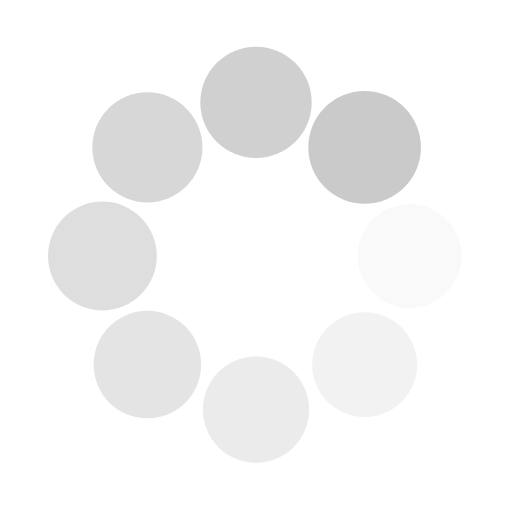
t = 0.00 s
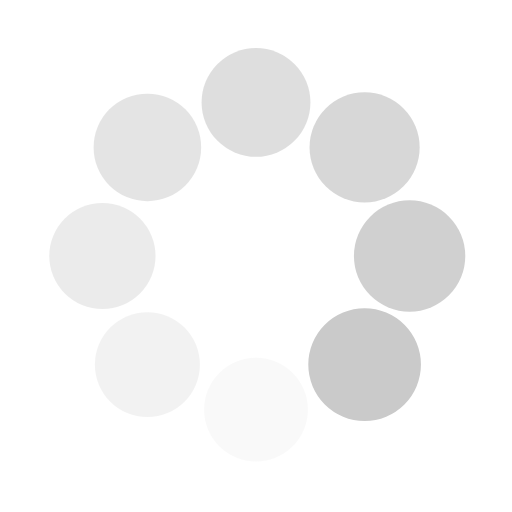
t = 0.25 s
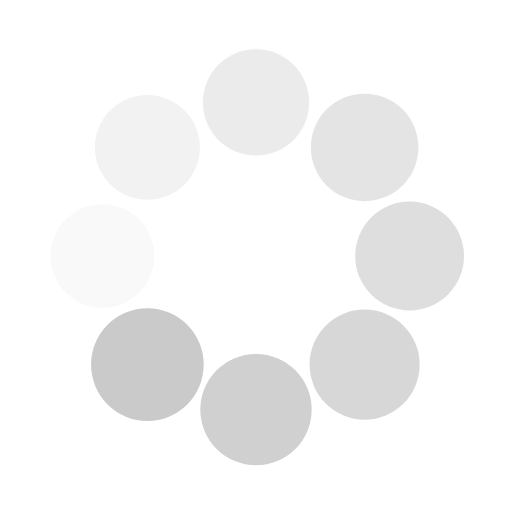
t = 0.50 s
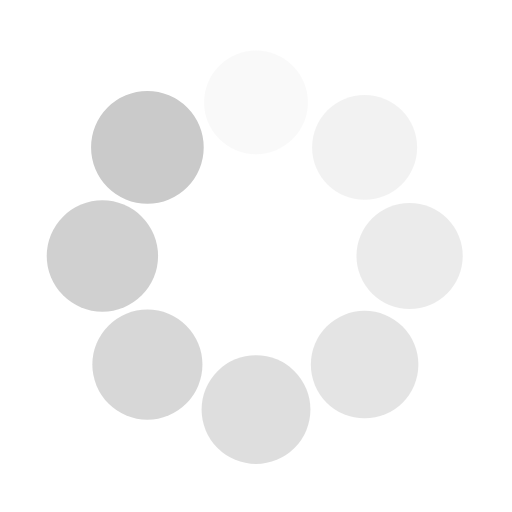
t = 0.75 s

The animated SVG that drew these frames (rendered in a browser with its animation timeline set to each time). Animation: 16 SMIL elements (animate=8,animateTransform=8); one cycle of 1.00 s, repeats indefinitely.

<svg class="lds-spin" width="200px"  height="200px"  xmlns="http://www.w3.org/2000/svg" xmlns:xlink="http://www.w3.org/1999/xlink" viewBox="0 0 100 100" preserveAspectRatio="xMidYMid" style="background: none;"><g transform="translate(80,50)">
<g transform="rotate(0)">
<circle cx="0" cy="0" r="10" fill="#cacaca" fill-opacity="1" transform="scale(1.03267 1.03267)">
  <animateTransform attributeName="transform" type="scale" begin="-0.875s" values="1.1 1.1;1 1" keyTimes="0;1" dur="1s" repeatCount="indefinite"></animateTransform>
  <animate attributeName="fill-opacity" keyTimes="0;1" dur="1s" repeatCount="indefinite" values="1;0" begin="-0.875s"></animate>
</circle>
</g>
</g><g transform="translate(71.21320343559643,71.21320343559643)">
<g transform="rotate(45)">
<circle cx="0" cy="0" r="10" fill="#cacaca" fill-opacity="0.875" transform="scale(1.04517 1.04517)">
  <animateTransform attributeName="transform" type="scale" begin="-0.75s" values="1.1 1.1;1 1" keyTimes="0;1" dur="1s" repeatCount="indefinite"></animateTransform>
  <animate attributeName="fill-opacity" keyTimes="0;1" dur="1s" repeatCount="indefinite" values="1;0" begin="-0.75s"></animate>
</circle>
</g>
</g><g transform="translate(50,80)">
<g transform="rotate(90)">
<circle cx="0" cy="0" r="10" fill="#cacaca" fill-opacity="0.75" transform="scale(1.05767 1.05767)">
  <animateTransform attributeName="transform" type="scale" begin="-0.625s" values="1.1 1.1;1 1" keyTimes="0;1" dur="1s" repeatCount="indefinite"></animateTransform>
  <animate attributeName="fill-opacity" keyTimes="0;1" dur="1s" repeatCount="indefinite" values="1;0" begin="-0.625s"></animate>
</circle>
</g>
</g><g transform="translate(28.786796564403577,71.21320343559643)">
<g transform="rotate(135)">
<circle cx="0" cy="0" r="10" fill="#cacaca" fill-opacity="0.625" transform="scale(1.07017 1.07017)">
  <animateTransform attributeName="transform" type="scale" begin="-0.5s" values="1.1 1.1;1 1" keyTimes="0;1" dur="1s" repeatCount="indefinite"></animateTransform>
  <animate attributeName="fill-opacity" keyTimes="0;1" dur="1s" repeatCount="indefinite" values="1;0" begin="-0.5s"></animate>
</circle>
</g>
</g><g transform="translate(20,50.00000000000001)">
<g transform="rotate(180)">
<circle cx="0" cy="0" r="10" fill="#cacaca" fill-opacity="0.5" transform="scale(1.08267 1.08267)">
  <animateTransform attributeName="transform" type="scale" begin="-0.375s" values="1.1 1.1;1 1" keyTimes="0;1" dur="1s" repeatCount="indefinite"></animateTransform>
  <animate attributeName="fill-opacity" keyTimes="0;1" dur="1s" repeatCount="indefinite" values="1;0" begin="-0.375s"></animate>
</circle>
</g>
</g><g transform="translate(28.78679656440357,28.786796564403577)">
<g transform="rotate(225)">
<circle cx="0" cy="0" r="10" fill="#cacaca" fill-opacity="0.375" transform="scale(1.09517 1.09517)">
  <animateTransform attributeName="transform" type="scale" begin="-0.25s" values="1.1 1.1;1 1" keyTimes="0;1" dur="1s" repeatCount="indefinite"></animateTransform>
  <animate attributeName="fill-opacity" keyTimes="0;1" dur="1s" repeatCount="indefinite" values="1;0" begin="-0.25s"></animate>
</circle>
</g>
</g><g transform="translate(49.99999999999999,20)">
<g transform="rotate(270)">
<circle cx="0" cy="0" r="10" fill="#cacaca" fill-opacity="0.25" transform="scale(1.00767 1.00767)">
  <animateTransform attributeName="transform" type="scale" begin="-0.125s" values="1.1 1.1;1 1" keyTimes="0;1" dur="1s" repeatCount="indefinite"></animateTransform>
  <animate attributeName="fill-opacity" keyTimes="0;1" dur="1s" repeatCount="indefinite" values="1;0" begin="-0.125s"></animate>
</circle>
</g>
</g><g transform="translate(71.21320343559643,28.78679656440357)">
<g transform="rotate(315)">
<circle cx="0" cy="0" r="10" fill="#cacaca" fill-opacity="0.125" transform="scale(1.02017 1.02017)">
  <animateTransform attributeName="transform" type="scale" begin="0s" values="1.1 1.1;1 1" keyTimes="0;1" dur="1s" repeatCount="indefinite"></animateTransform>
  <animate attributeName="fill-opacity" keyTimes="0;1" dur="1s" repeatCount="indefinite" values="1;0" begin="0s"></animate>
</circle>
</g>
</g></svg>
